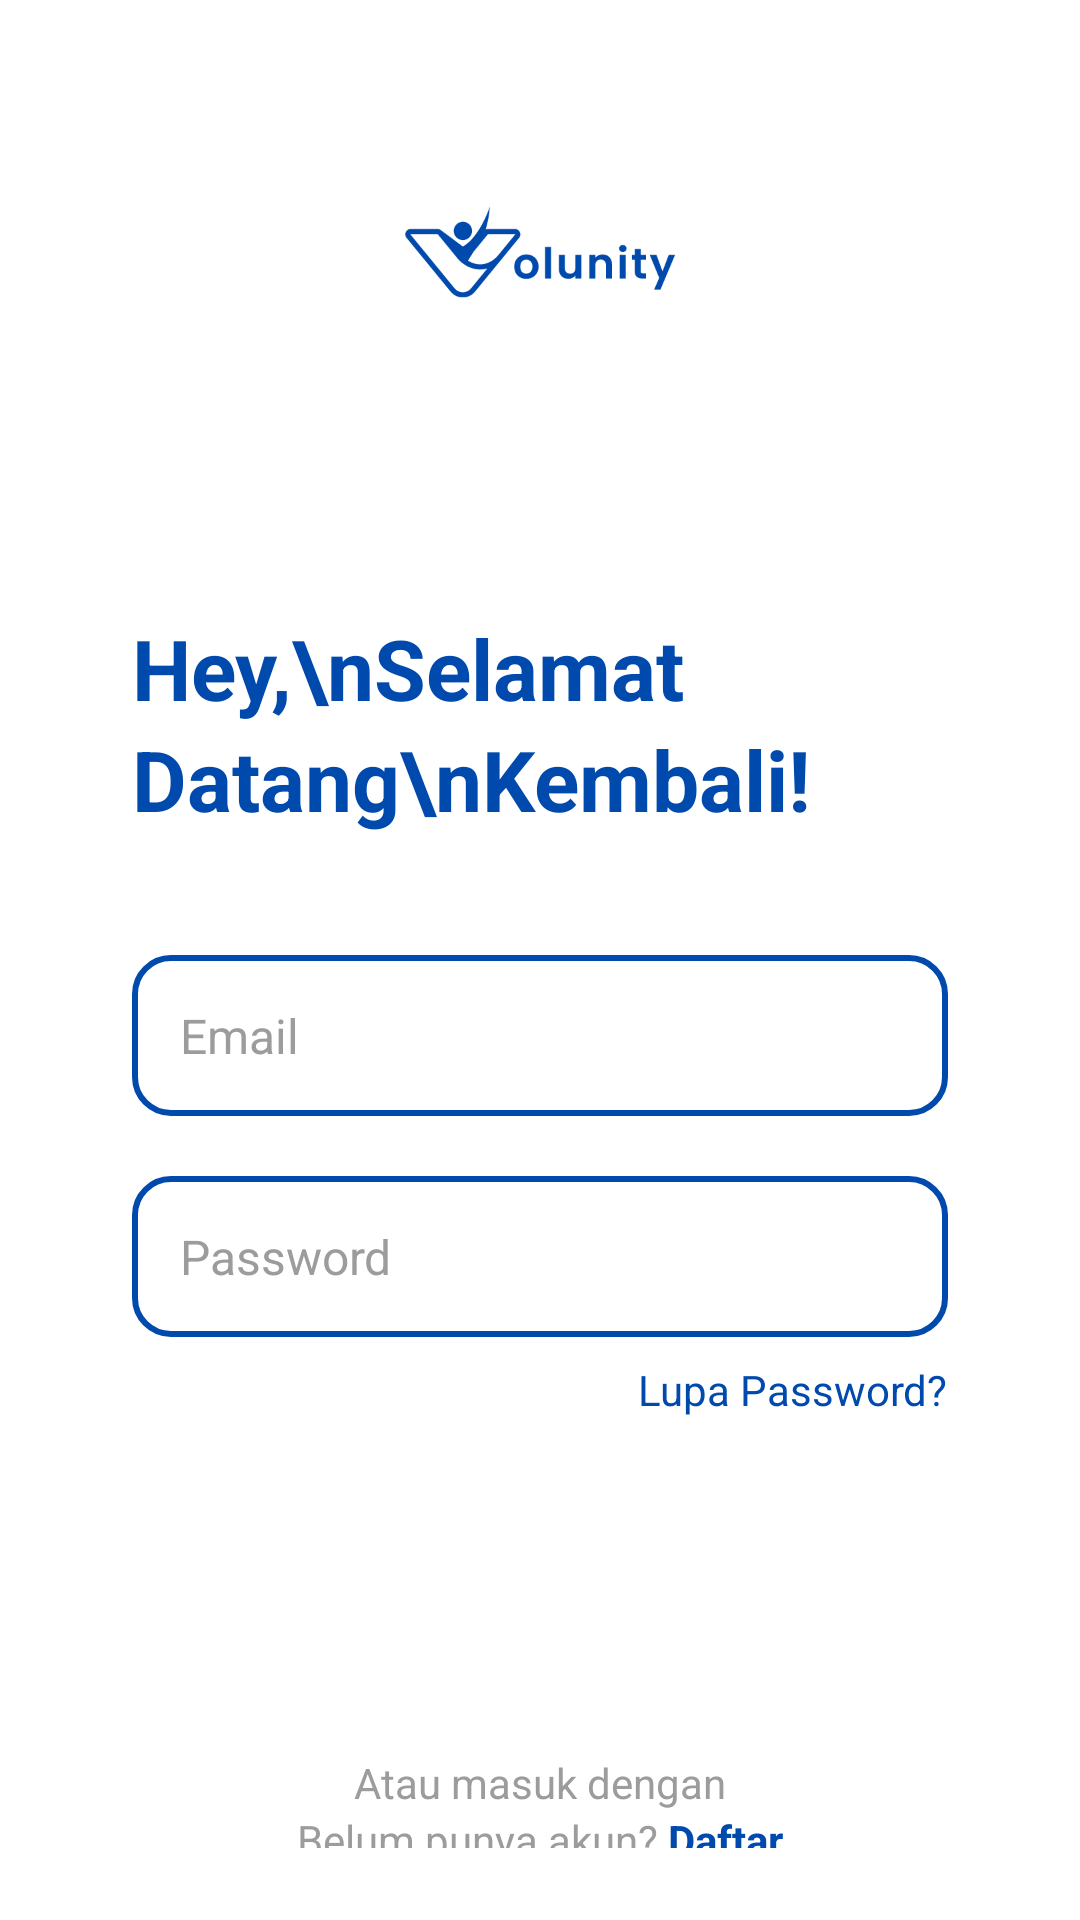

Here is an Android app screen rendered from its layout file. Give the layout XML and the strings, colors and styles it references.
<!-- AndroidManifest.xml: application theme Theme.Volunity -->
<!-- res/layout/activity_login.xml -->
<?xml version="1.0" encoding="utf-8"?>
<LinearLayout xmlns:android="http://schemas.android.com/apk/res/android"
    android:id="@+id/main"
    android:layout_width="match_parent"
    android:layout_height="match_parent"
    android:orientation="vertical"
    android:background="@color/white"
    android:padding="24dp">

    
    <ImageView
        android:layout_width="120dp"
        android:layout_height="40dp"
        android:layout_gravity="center_horizontal"
        android:layout_marginTop="40dp"
        android:layout_marginHorizontal="20dp"
        android:src="@drawable/volunitylogoblue"
        android:contentDescription="Volunity Logo" />

    
    <TextView
        android:layout_width="wrap_content"
        android:layout_height="wrap_content"
        android:layout_marginTop="100dp"
        android:text="Hey,\nSelamat Datang\nKembali!"
        android:textSize="28sp"
        android:layout_marginHorizontal="20dp"
        android:textStyle="bold"
        android:textColor="@color/primary_blue"
        android:lineSpacingExtra="4dp" />

    
    <EditText
        android:id="@+id/et_login_email"
        android:layout_width="match_parent"
        android:layout_height="wrap_content"
        android:layout_marginTop="40dp"
        android:hint="Email"
        android:inputType="textEmailAddress"
        android:layout_marginHorizontal="20dp"
        android:textSize="16sp"
        android:background="@drawable/rounded_outline"
        android:drawableTint="@color/primary_blue"
        android:textColor="@color/black"
        android:textColorHint="@color/text_secondary"
        android:padding="16dp" />

    
    <RelativeLayout
        android:layout_width="match_parent"
        android:layout_height="wrap_content"
        android:layout_marginHorizontal="20dp"
        android:layout_marginTop="20dp">

        <EditText
            android:id="@+id/et_login_password"
            android:layout_width="match_parent"
            android:layout_height="wrap_content"
            android:hint="Password"
            android:inputType="textPassword"
            android:textSize="16sp"
            android:paddingEnd="48dp"
            android:background="@drawable/rounded_outline"
            android:textColor="@color/black"
            android:textColorHint="@color/text_secondary"
            android:drawableTint="@color/primary_blue"
            android:padding="16dp" />

        <ImageView
            android:id="@+id/iv_toggle_password"
            android:layout_width="24dp"
            android:layout_height="24dp"
            android:layout_alignParentEnd="true"
            android:layout_centerVertical="true"
            android:layout_marginEnd="12dp"
            android:src="@drawable/ic_eye"
            android:tint="@color/primary_blue"
            android:contentDescription="Toggle Password Visibility" />
    </RelativeLayout>

    
    <TextView
        android:layout_width="wrap_content"
        android:layout_height="wrap_content"
        android:layout_gravity="end"
        android:layout_marginTop="8dp"
        android:layout_marginHorizontal="20dp"
        android:text="Lupa Password?"
        android:textColor="@color/primary_blue"
        android:textSize="14sp" />

    
    <TextView
        android:id="@+id/btn_login"
        android:layout_width="match_parent"
        android:layout_height="56dp"
        android:layout_marginTop="32dp"
        android:text="Masuk"
        android:textColor="@color/white"
        android:layout_marginHorizontal="20dp"
        android:textSize="16sp"
        android:padding="16dp"
        android:gravity="center"
        android:textStyle="bold"
        android:background="@drawable/button_primary"
        android:elevation="0dp" />

    
    <TextView
        android:layout_width="wrap_content"
        android:layout_height="wrap_content"
        android:layout_gravity="center_horizontal"
        android:layout_marginTop="24dp"
        android:text="Atau masuk dengan"
        android:layout_marginHorizontal="20dp"
        android:textColor="@color/text_secondary"
        android:textSize="14sp" />


    
    <View
        android:layout_width="match_parent"
        android:layout_height="0dp"
        android:layout_weight="1" />

    
    <LinearLayout
        android:layout_width="wrap_content"
        android:layout_height="wrap_content"
        android:layout_gravity="center_horizontal"
        android:layout_marginBottom="32dp">

        <TextView
            android:layout_width="wrap_content"
            android:layout_height="wrap_content"
            android:text="Belum punya akun? "
            android:textColor="@color/text_secondary"
            android:textSize="14sp" />

        <TextView
            android:id="@+id/tv_register_link"
            android:layout_width="wrap_content"
            android:layout_height="wrap_content"
            android:text="Daftar"
            android:textColor="@color/primary_blue"
            android:textSize="14sp"
            android:textStyle="bold" />
    </LinearLayout>

</LinearLayout>
<!-- resources referenced by this layout -->
<resources>
  <color name="black">#FF000000</color>
  <color name="primary_blue">#004AAD</color>
  <color name="text_secondary">#9C9C9C</color>
  <color name="white">#FFFFFFFF</color>
  <!-- drawable rounded_outline (drawable) -->
  <?xml version="1.0" encoding="utf-8"?>
  <shape xmlns:android="http://schemas.android.com/apk/res/android"
      android:shape="rectangle">
  
      <corners android:radius="12dp" />
  
      <stroke
          android:width="2dp"
          android:color="@color/primary_blue" />
  
      <solid android:color="#FFFFFF" />
  
      <padding
          android:bottom="8dp"
          android:left="16dp"
          android:right="16dp"
          android:top="8dp" />
  
  </shape>
  <!-- drawable volunitylogoblue: png bitmap (drawable, 7783 bytes) -->
  <style name="Theme.Volunity" parent="Base.Theme.Volunity" />
  <style name="Base.Theme.Volunity" parent="Theme.Material3.DayNight.NoActionBar">
          
          
      </style>
</resources>
